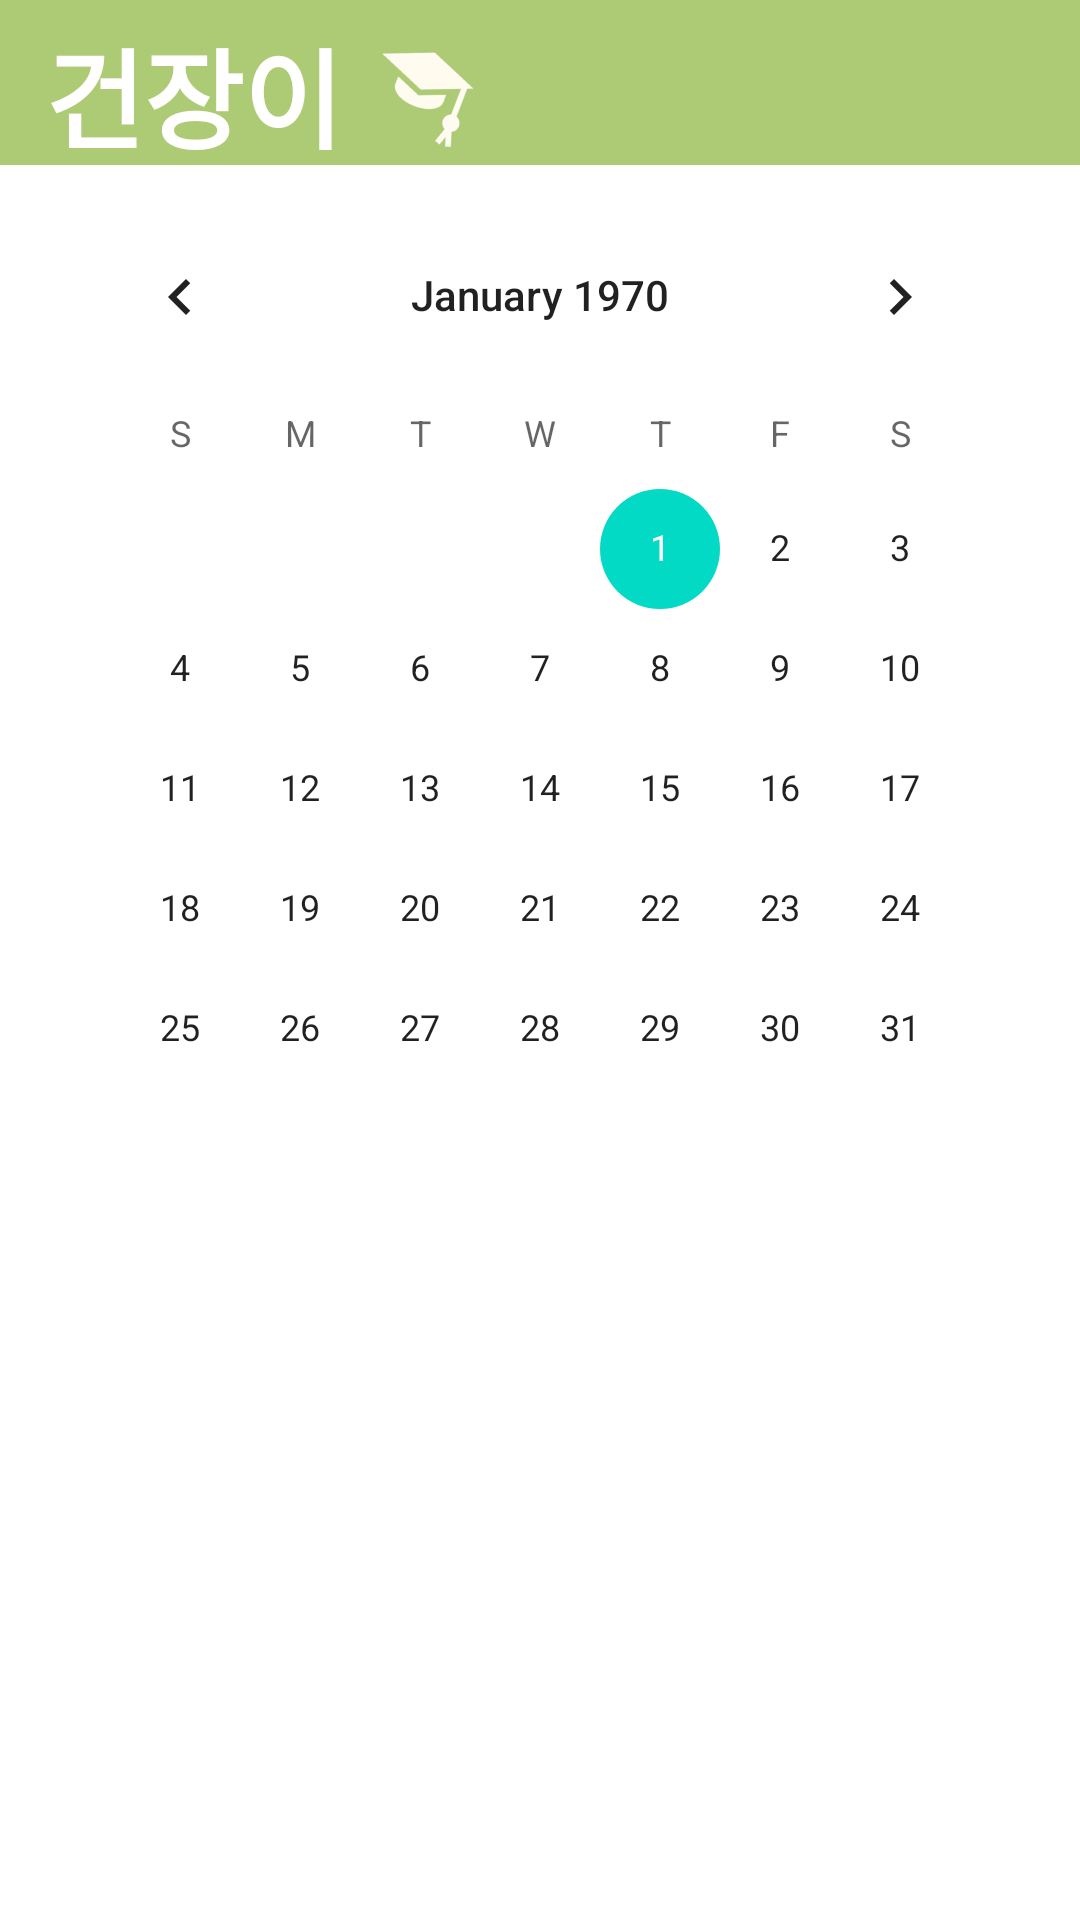

Here is an Android app screen rendered from its layout file. Give the layout XML and the strings, colors and styles it references.
<!-- AndroidManifest.xml: application theme Theme.MyKonJang -->
<!-- res/layout/fragment_main.xml -->
<?xml version="1.0" encoding="utf-8"?>
<FrameLayout xmlns:android="http://schemas.android.com/apk/res/android"
    xmlns:app="http://schemas.android.com/apk/res-auto"
    xmlns:tools="http://schemas.android.com/tools"
    android:layout_width="match_parent"
    android:layout_height="match_parent"
    tools:context=".MainFragment">

    <LinearLayout
        android:layout_width="match_parent"
        android:layout_height="match_parent"
        android:orientation="vertical">

        <LinearLayout
            android:layout_width="match_parent"
            android:layout_height="55dp"
            android:background="#ADCA74"
            android:layout_marginBottom="10dp"
            android:padding="5dp">

            <TextView
                android:id="@+id/mainText"
                android:layout_width="wrap_content"
                android:layout_height="wrap_content"
                android:paddingLeft="10dp"
                android:text="건장이"
                android:textAppearance="@style/TextAppearance.AppCompat.Large"
                android:textColor="@color/white"
                android:textSize="36sp"
                android:textStyle="bold" />

            <ImageView
                android:id="@+id/imageView4"
                android:layout_width="50dp"
                android:layout_height="match_parent"
                android:layout_marginStart="2dp"
                android:layout_marginLeft="2dp"
                android:rotation="21"
                android:src="@drawable/scholar" />

            <LinearLayout
                android:layout_width="match_parent"
                android:layout_height="match_parent"
                android:gravity="right"
                android:padding="2dp">

                <Button
                    android:id="@+id/findBtn"
                    android:layout_width="40dp"
                    android:layout_height="40dp"
                    android:layout_marginEnd="10dp"
                    android:layout_marginRight="10dp"
                    android:background="@drawable/glass"
                    app:backgroundTint="@color/black" />

                <Button
                    android:id="@+id/userBtn"
                    android:layout_width="40dp"
                    android:layout_height="40dp"
                    android:layout_marginEnd="10dp"
                    android:layout_marginRight="10dp"
                    android:background="@drawable/user"
                    app:backgroundTint="@color/black" />
            </LinearLayout>

        </LinearLayout>

        <LinearLayout
            android:layout_width="match_parent"
            android:layout_height="match_parent"
            android:orientation="vertical"
            android:paddingTop="0dp"
            android:paddingRight="20dp"
            android:paddingLeft="20dp"
            android:paddingBottom="20dp">
            <CalendarView
                android:id="@+id/calendarView"
                android:layout_width="match_parent"
                android:layout_height="300dp" />

            <androidx.recyclerview.widget.RecyclerView
                android:id="@+id/RecyclerView1"
                android:layout_width="match_parent"
                android:layout_height="wrap_content" />

            <androidx.recyclerview.widget.RecyclerView
                android:id="@+id/RecyclerView2"
                android:layout_width="match_parent"
                android:layout_height="wrap_content" />

        </LinearLayout>

    </LinearLayout>

</FrameLayout>
<!-- resources referenced by this layout -->
<resources>
  <!-- drawable scholar: png bitmap (drawable-v24, 6004 bytes) -->
  <style name="Theme.MyKonJang" parent="Theme.MaterialComponents.DayNight.DarkActionBar">
          
          <item name="colorPrimary">@color/purple_500</item>
          <item name="colorPrimaryVariant">@color/purple_700</item>
          <item name="colorOnPrimary">@color/white</item>
          
          <item name="colorSecondary">@color/teal_200</item>
          <item name="colorSecondaryVariant">@color/teal_700</item>
          <item name="colorOnSecondary">@color/black</item>
          
          <item name="android:statusBarColor" tools:targetApi="l">?attr/colorPrimaryVariant</item>
          
          <item name="windowActionBar">false</item>
          <item name="windowNoTitle">true</item>
      </style>
  <!-- not gathered from this repository: default colours our renderer supplied (Android Studio template values) -->
  <color name="purple_500">#FF6200EE</color>
  <color name="purple_700">#FF3700B3</color>
  <color name="teal_200">#FF03DAC5</color>
  <color name="teal_700">#FF018786</color>
  <color name="black">#FF000000</color>
  <color name="white">#FFFFFFFF</color>
</resources>
